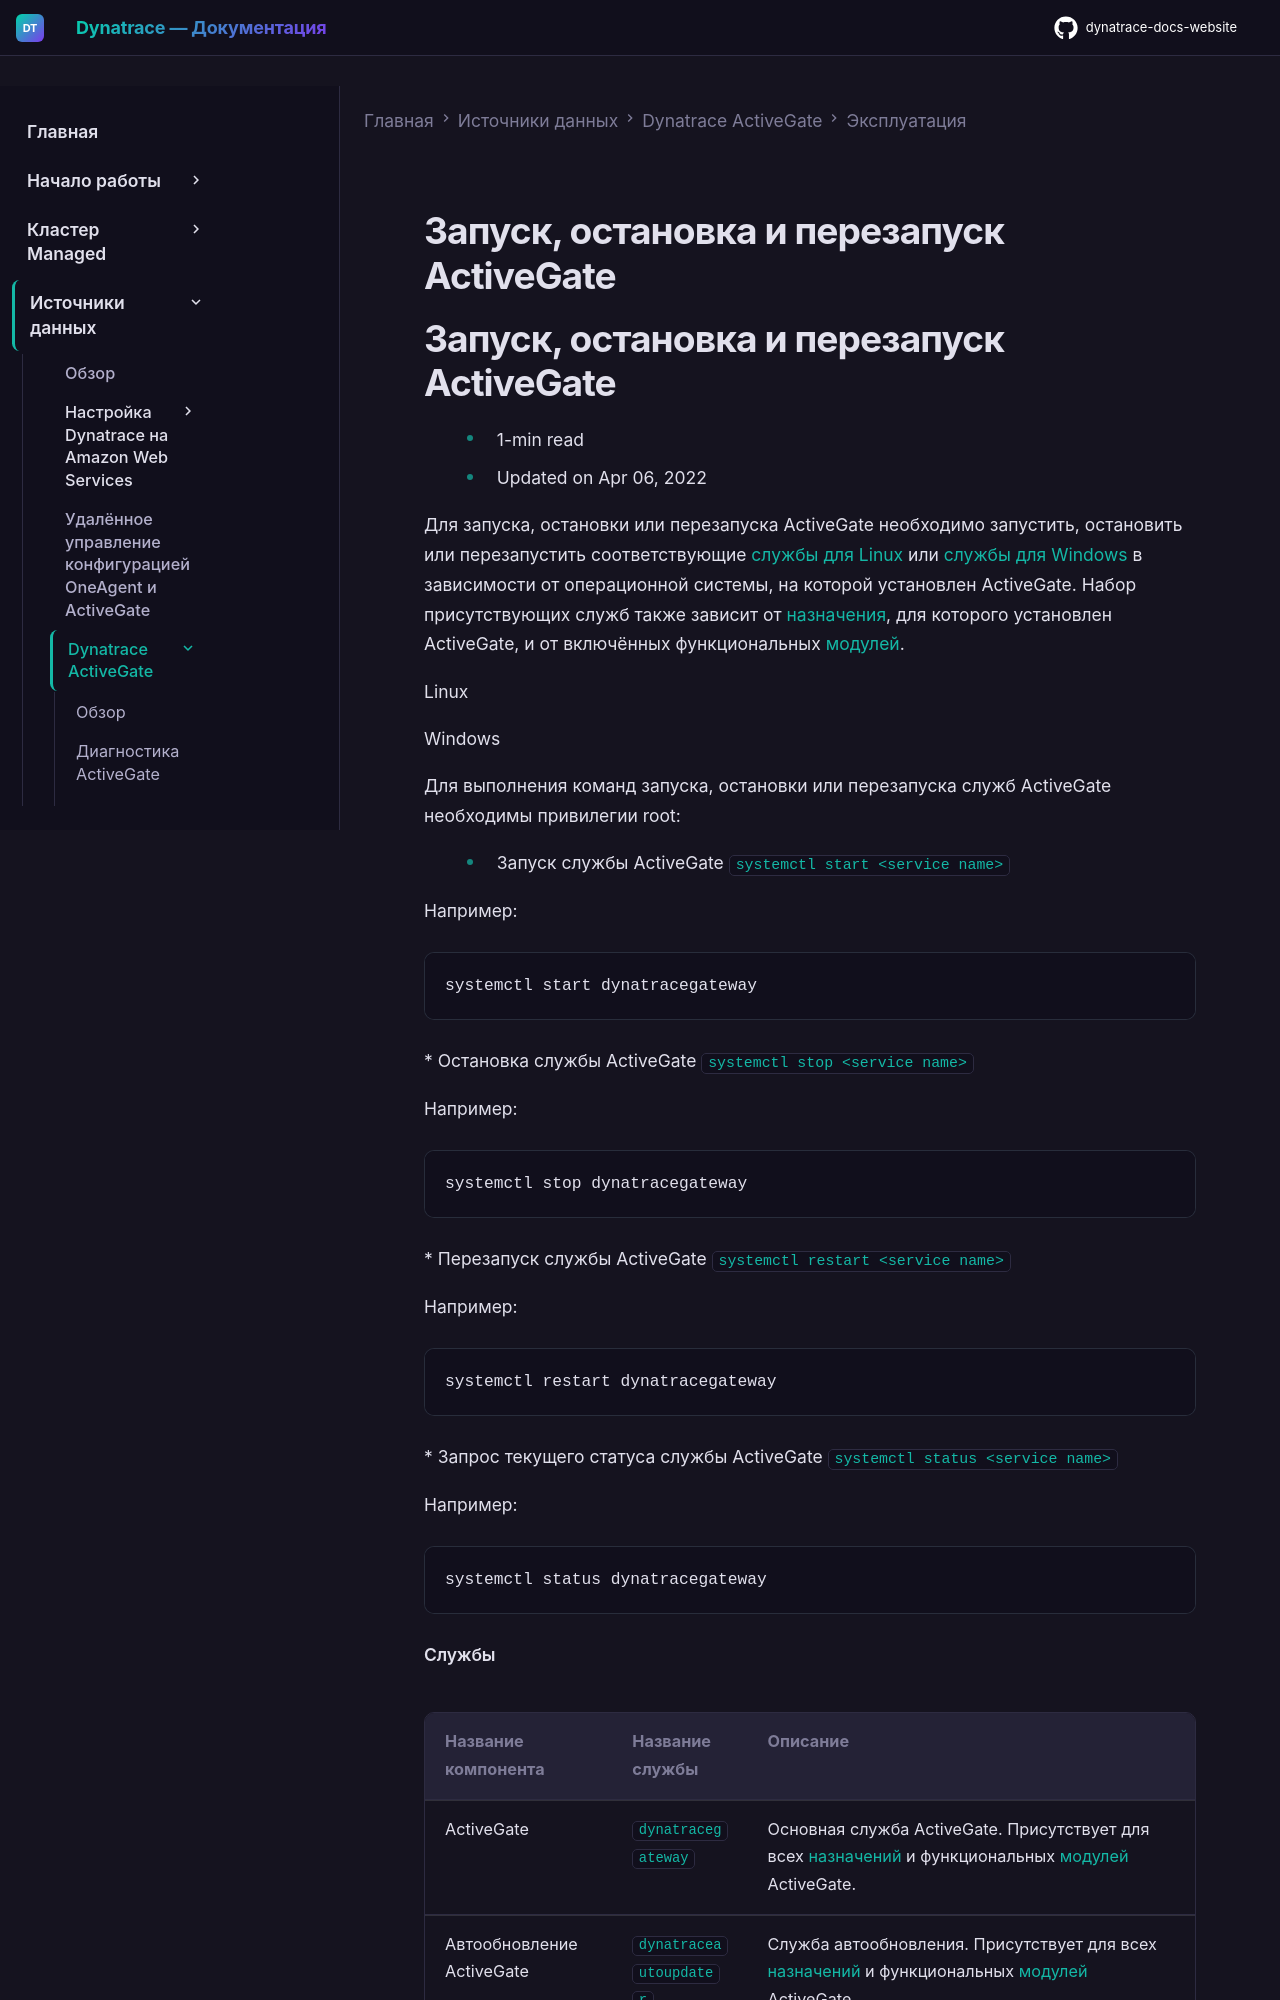

repository: Yerkebulan-Ardabayev/dynatrace-docs-website · page: managed-ru/ingest-from/dynatrace-activegate/operation/stop-restart-activegate/index.html · generator: mkdocs

---
title: Запуск, остановка и перезапуск ActiveGate
source: https://docs.dynatrace.com/managed/ingest-from/dynatrace-activegate/operation/stop-restart-activegate
scraped: 2026-05-12T11:37:34.631043
---

# Запуск, остановка и перезапуск ActiveGate

# Запуск, остановка и перезапуск ActiveGate

* 1-min read
* Updated on Apr 06, 2022

Для запуска, остановки или перезапуска ActiveGate необходимо запустить, остановить или перезапустить соответствующие [службы для Linux](/managed/ingest-from/dynatrace-activegate/installation/linux/linux-default-settings#services "Узнайте о параметрах по умолчанию, с которыми устанавливается ActiveGate на Linux.") или [службы для Windows](/managed/ingest-from/dynatrace-activegate/installation/windows/windows-default-settings#services "Узнайте о параметрах по умолчанию, с которыми устанавливается ActiveGate на Windows.") в зависимости от операционной системы, на которой установлен ActiveGate. Набор присутствующих служб также зависит от [назначения](/managed/ingest-from/dynatrace-activegate/capabilities "Узнайте о возможностях и применении ActiveGate."), для которого установлен ActiveGate, и от включённых функциональных [модулей](/managed/ingest-from/dynatrace-activegate/configuration/configure-activegate#modules "Узнайте, какие свойства ActiveGate можно настроить.").

Linux

Windows

Для выполнения команд запуска, остановки или перезапуска служб ActiveGate необходимы привилегии root:

* Запуск службы ActiveGate
  `systemctl start <service name>`

  Например:

  ```
  systemctl start dynatracegateway
  ```
* Остановка службы ActiveGate
  `systemctl stop <service name>`

  Например:

  ```
  systemctl stop dynatracegateway
  ```
* Перезапуск службы ActiveGate
  `systemctl restart <service name>`

  Например:

  ```
  systemctl restart dynatracegateway
  ```
* Запрос текущего статуса службы ActiveGate
  `systemctl status <service name>`

  Например:

  ```
  systemctl status dynatracegateway
  ```
